Image classification data set "classification_dataset" (HarishRaghav25/Rice-and-Maize-pest-detection on GitHub). Class labels (16): maize curvularia leaf spot, maize maydis leaf blight, maize sorghum downy mildew, maize turcicum leaf blight, maize healthy, maize aphid, maize fall armyworm, rice bacterial leaf blight, rice brown spot, rice false smut, rice leaf sheath blight, rice healthy, rice leaf folder, rice skipper, rice white stem borer, rice yellow stem borer.

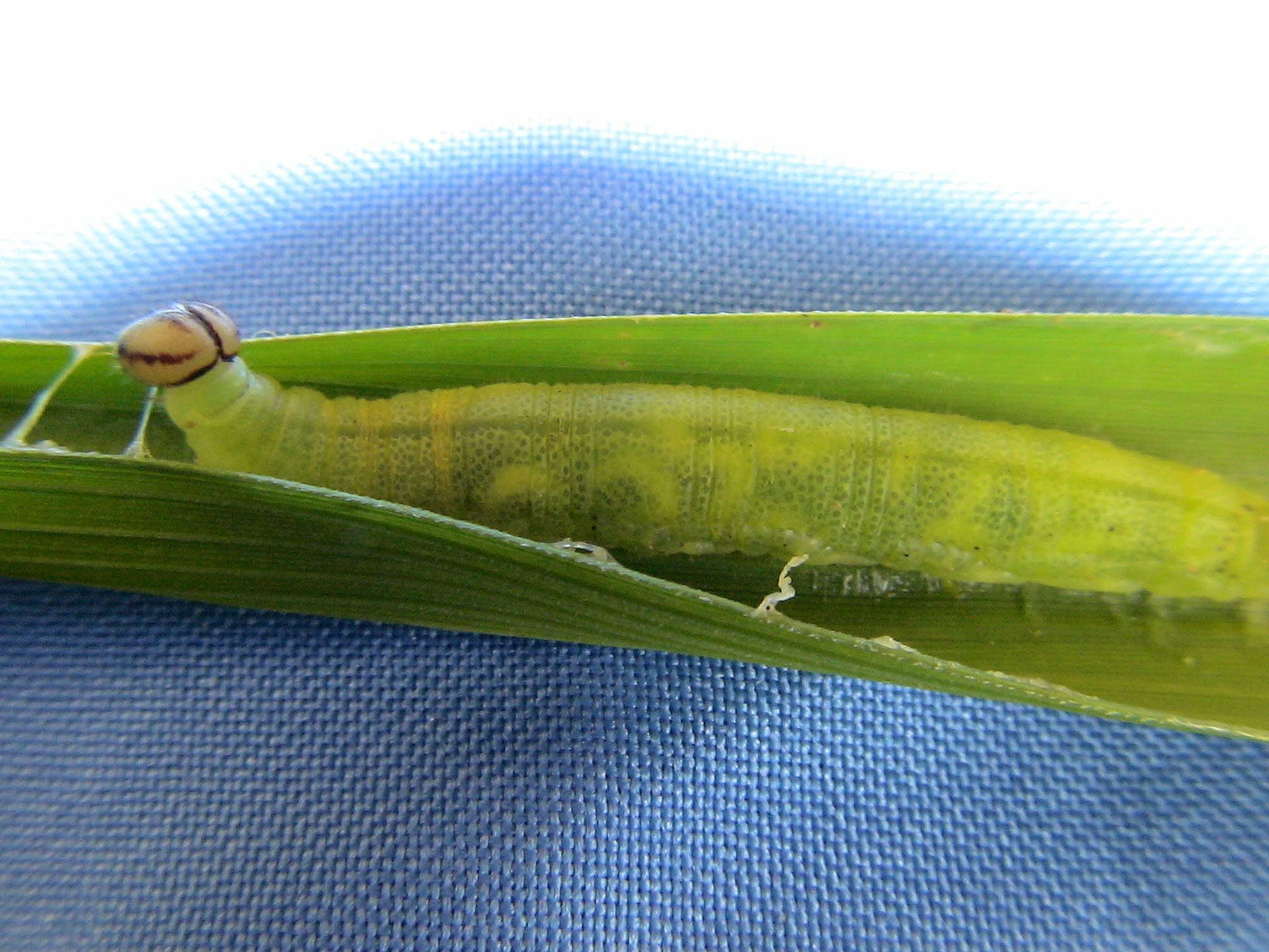
Label: rice skipper

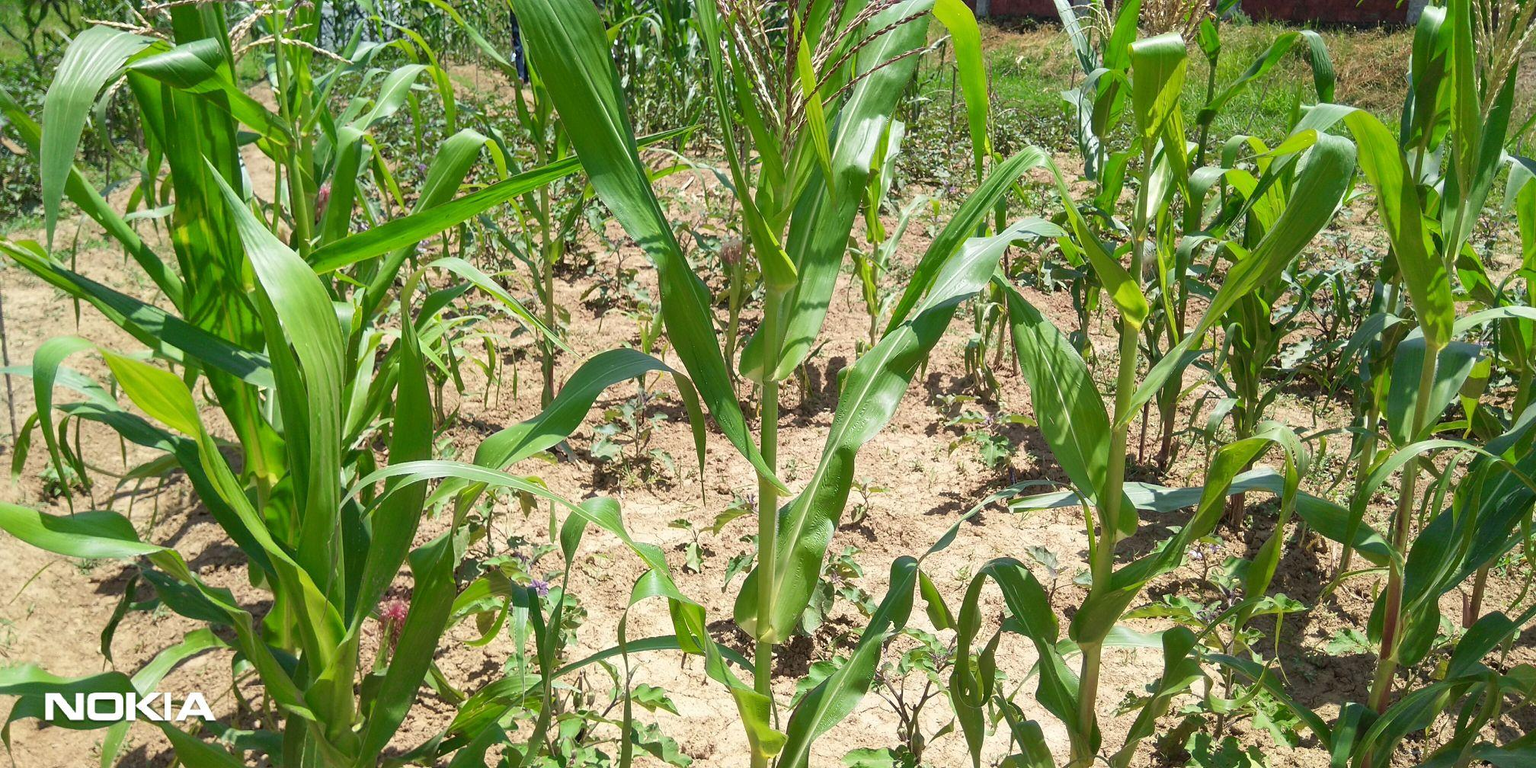
Label: maize healthy

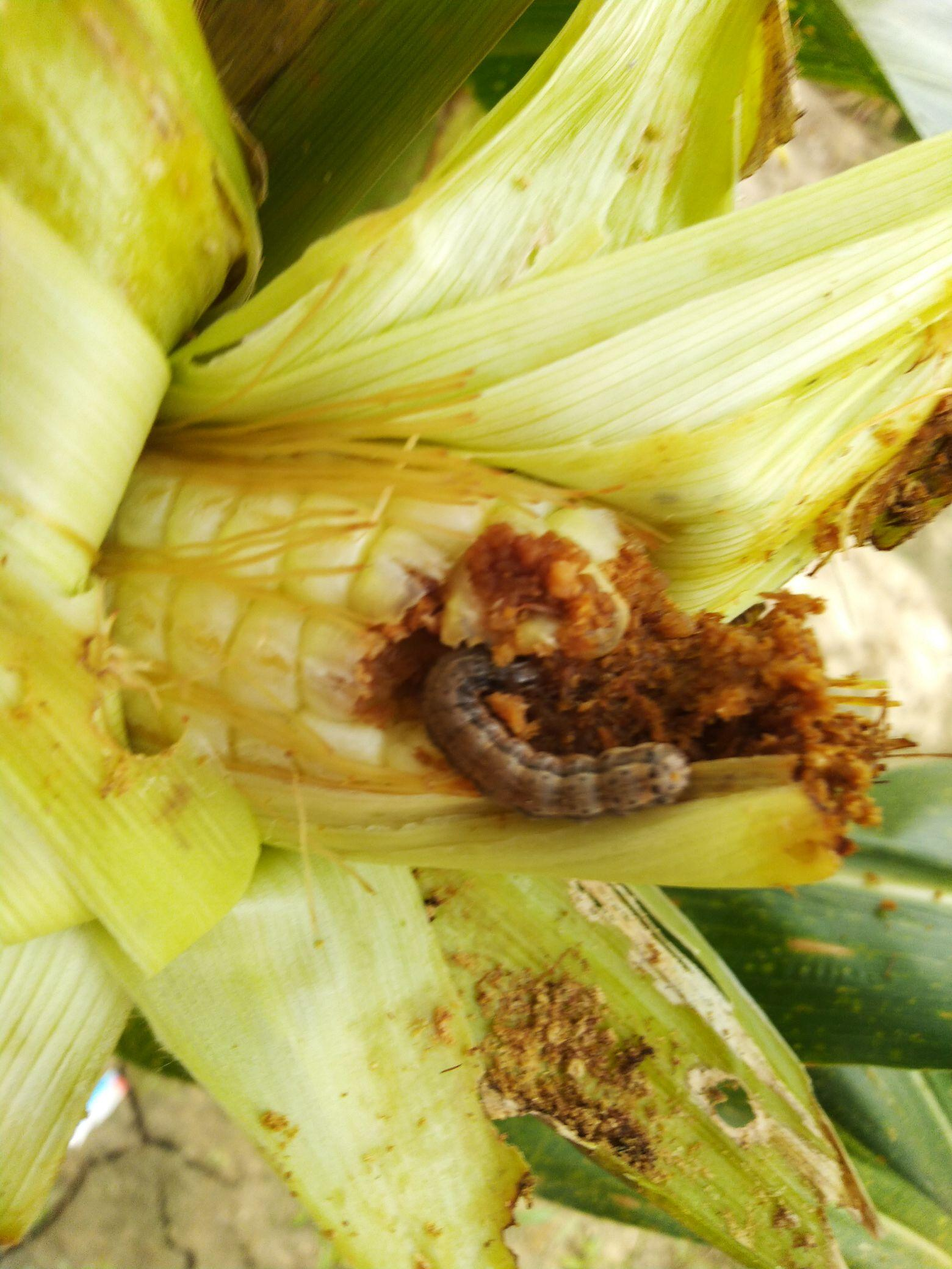
Label: maize fall armyworm

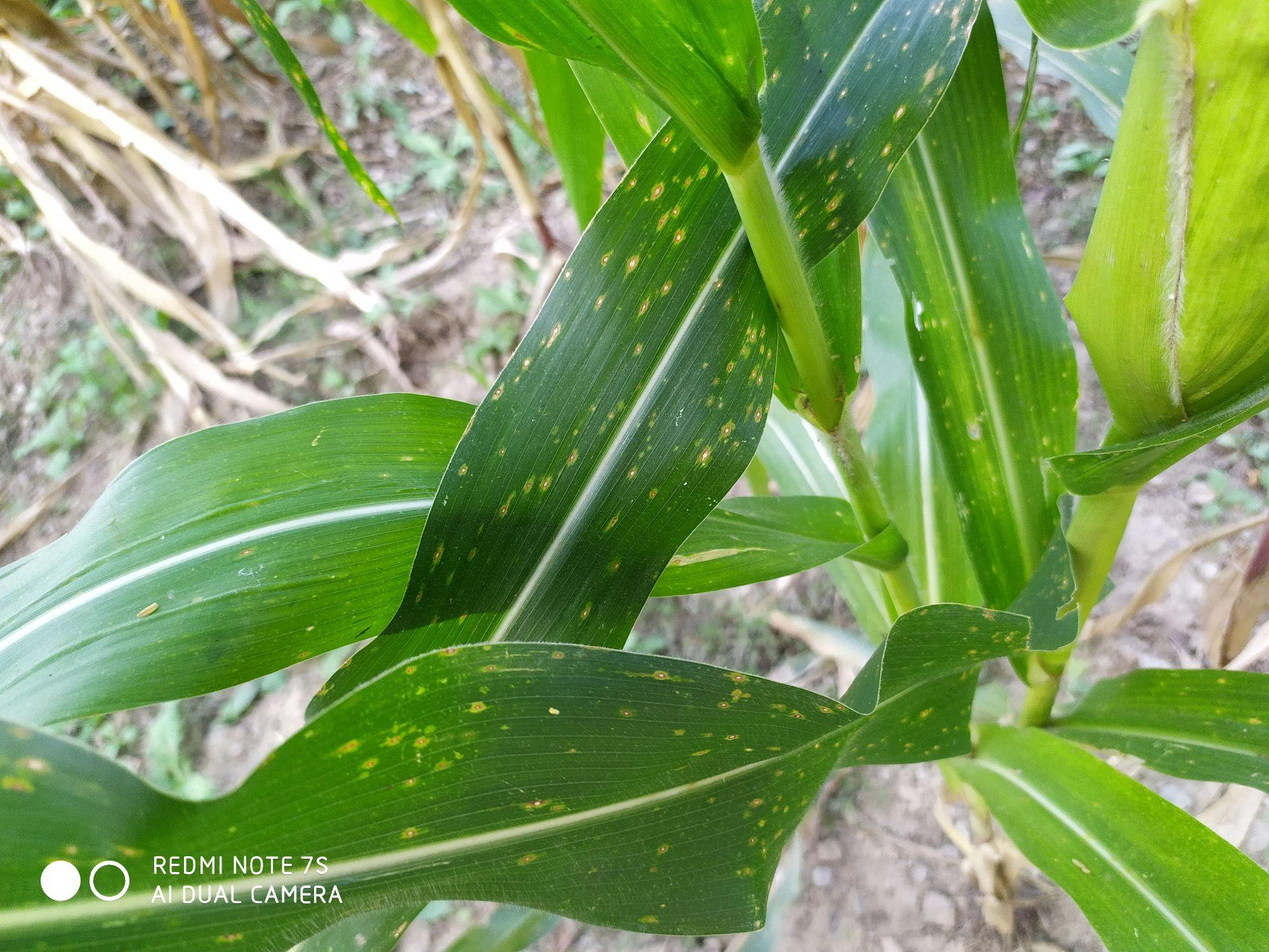
Label: maize curvularia leaf spot

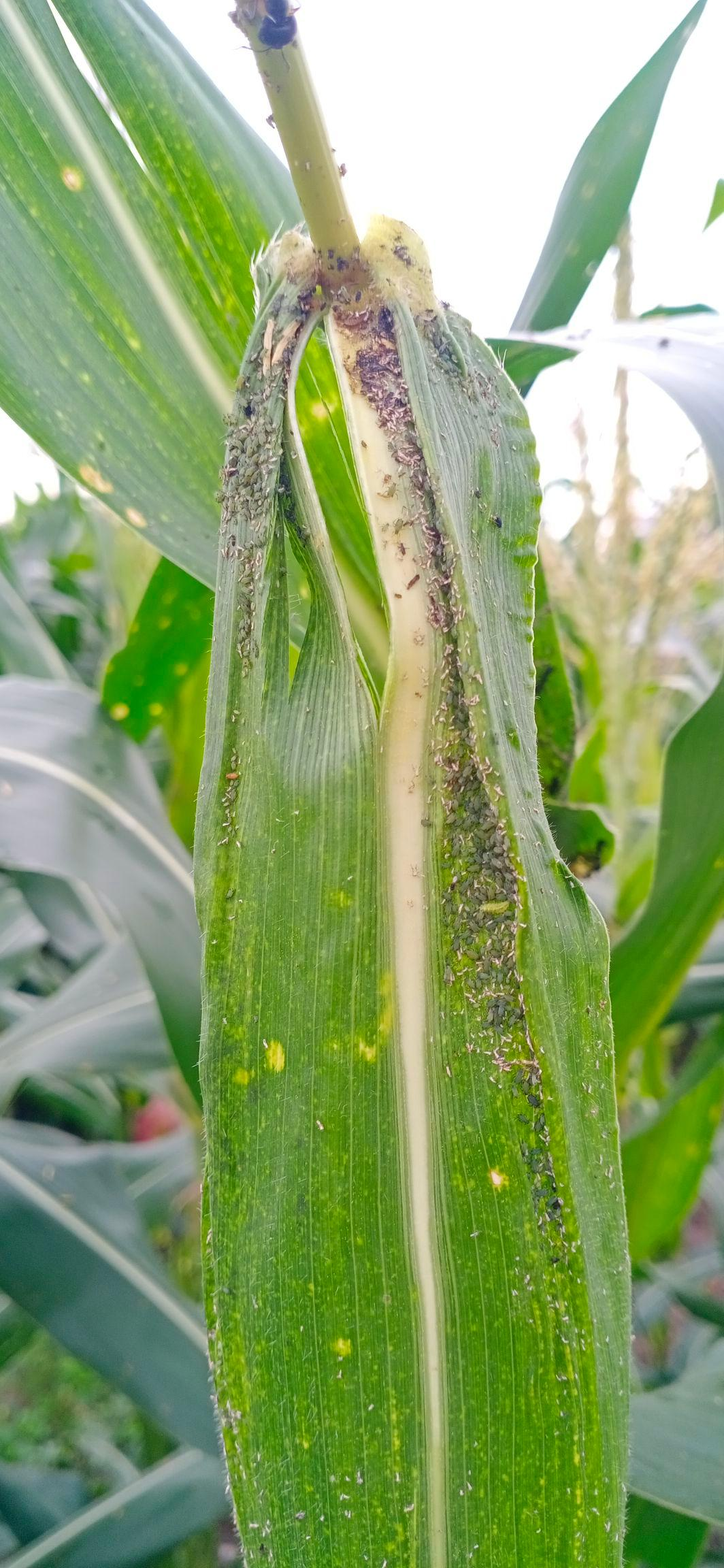
Label: maize aphid

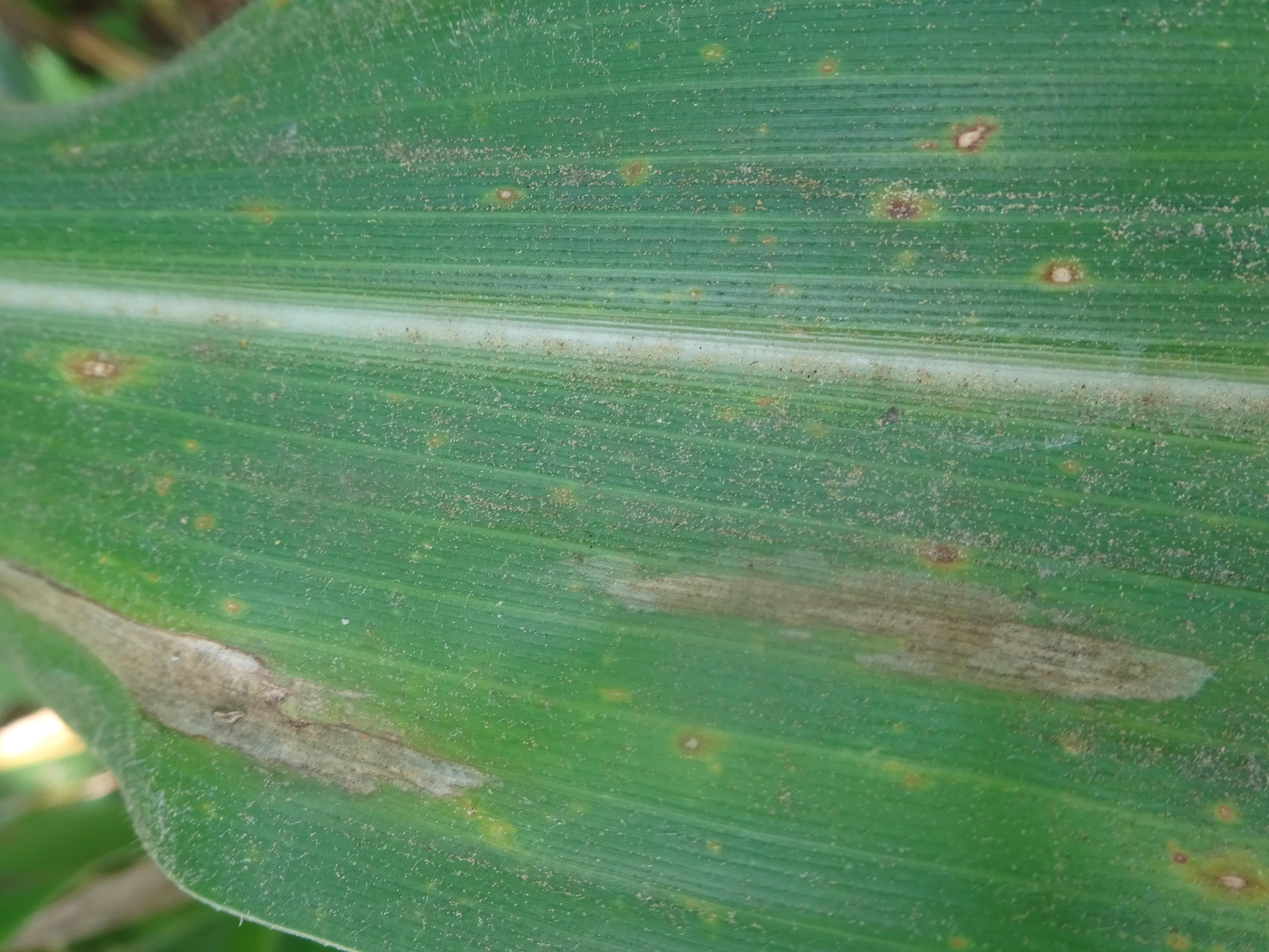
Label: maize turcicum leaf blight
